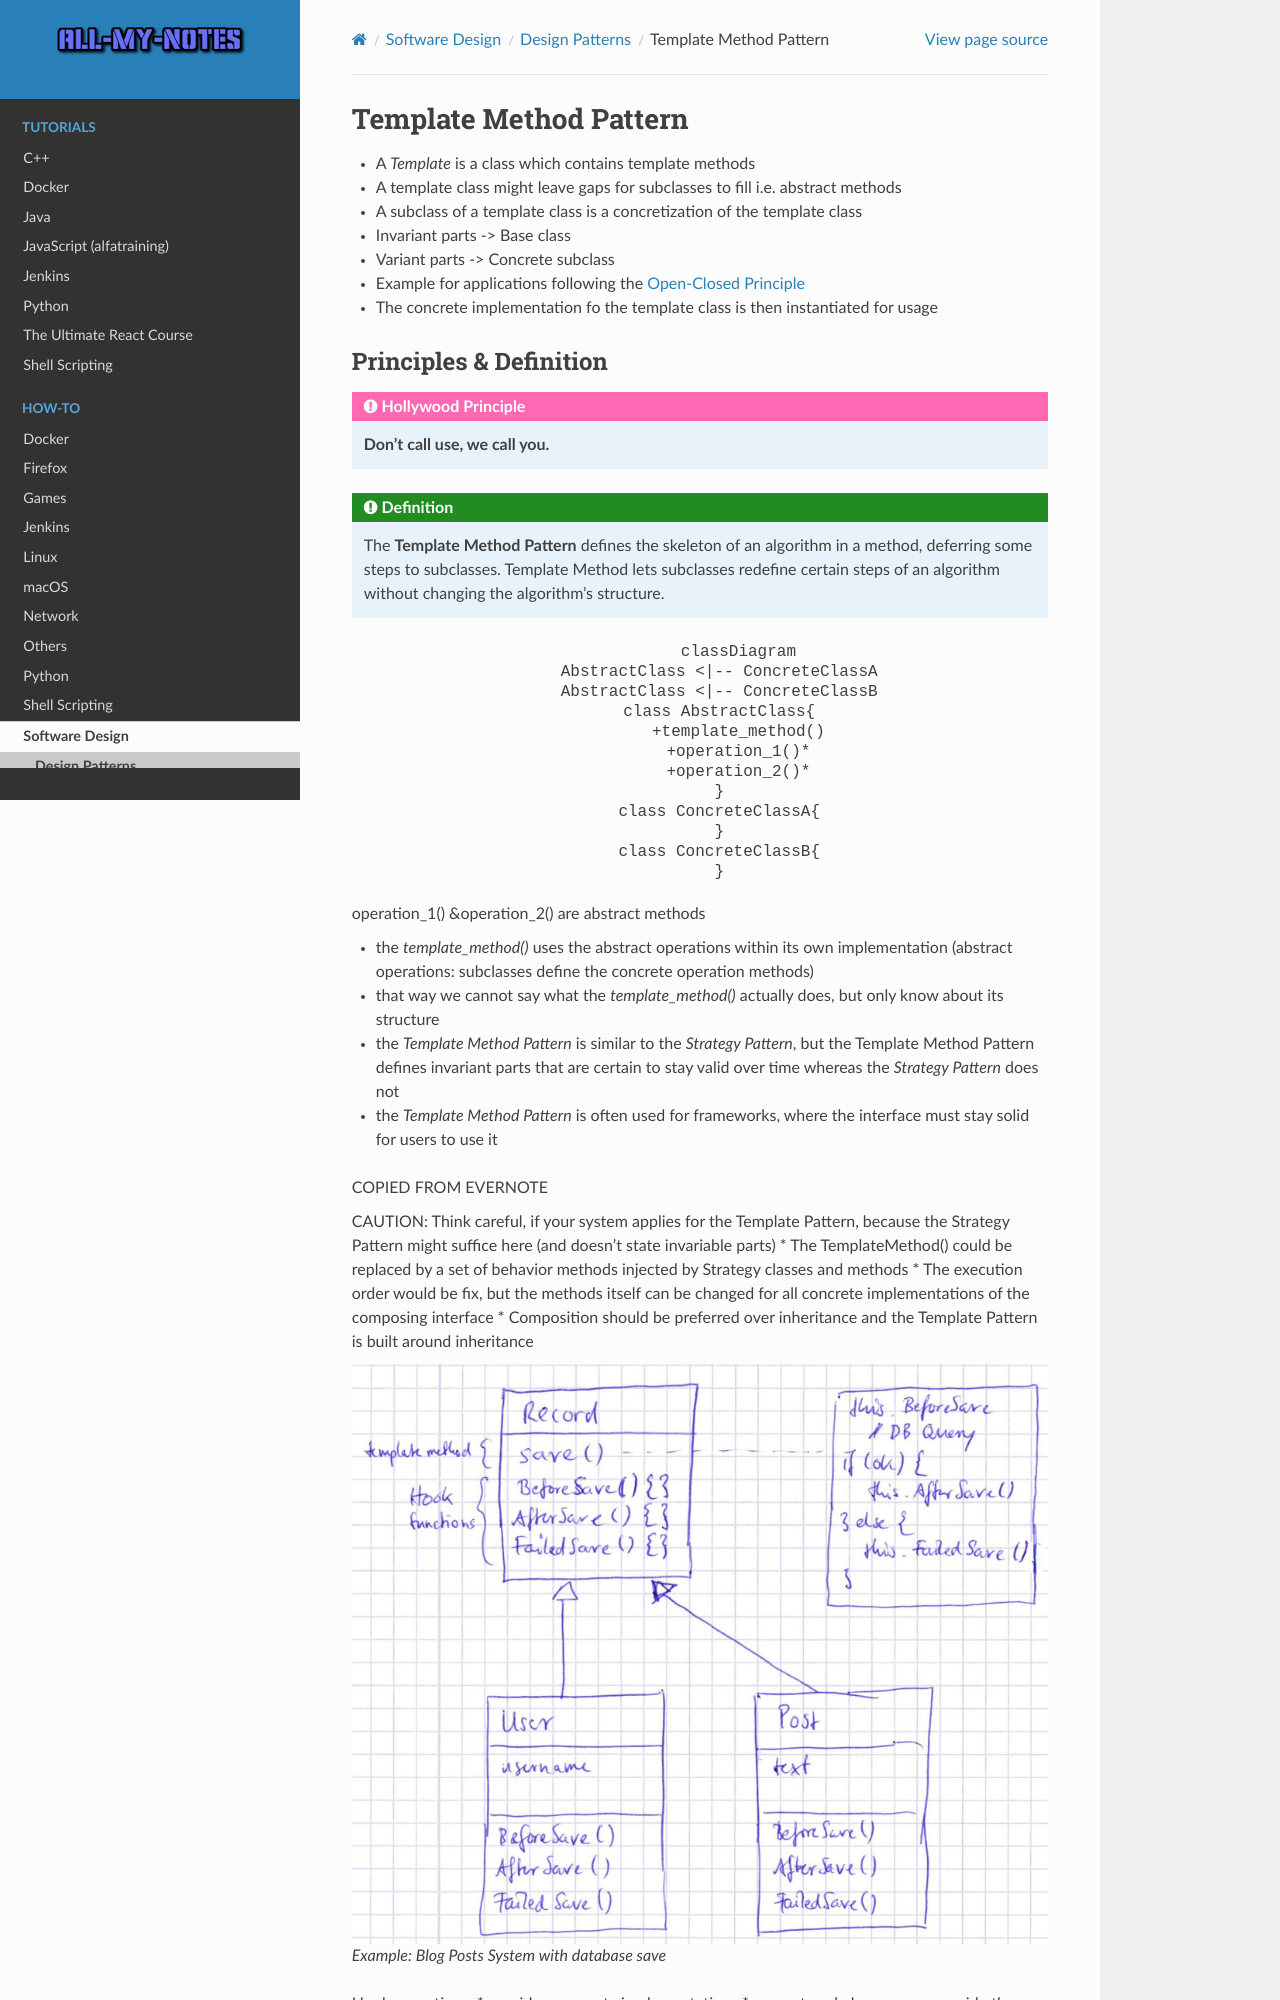

repository: arnewohletz/AllMyNotes · page: howto/software_design/design_patterns/template_method_pattern.html · generator: sphinx

Template Method Pattern
-----------------------
* A *Template* is a class which contains template methods
* A template class might leave gaps for subclasses to fill i.e. abstract methods
* A subclass of a template class is a concretization of the template class
* Invariant parts -> Base class
* Variant parts -> Concrete subclass
* Example for applications following the :ref:`Open-Closed Principle <open_closed_principle>`
* The concrete implementation fo the template class is then instantiated for usage
